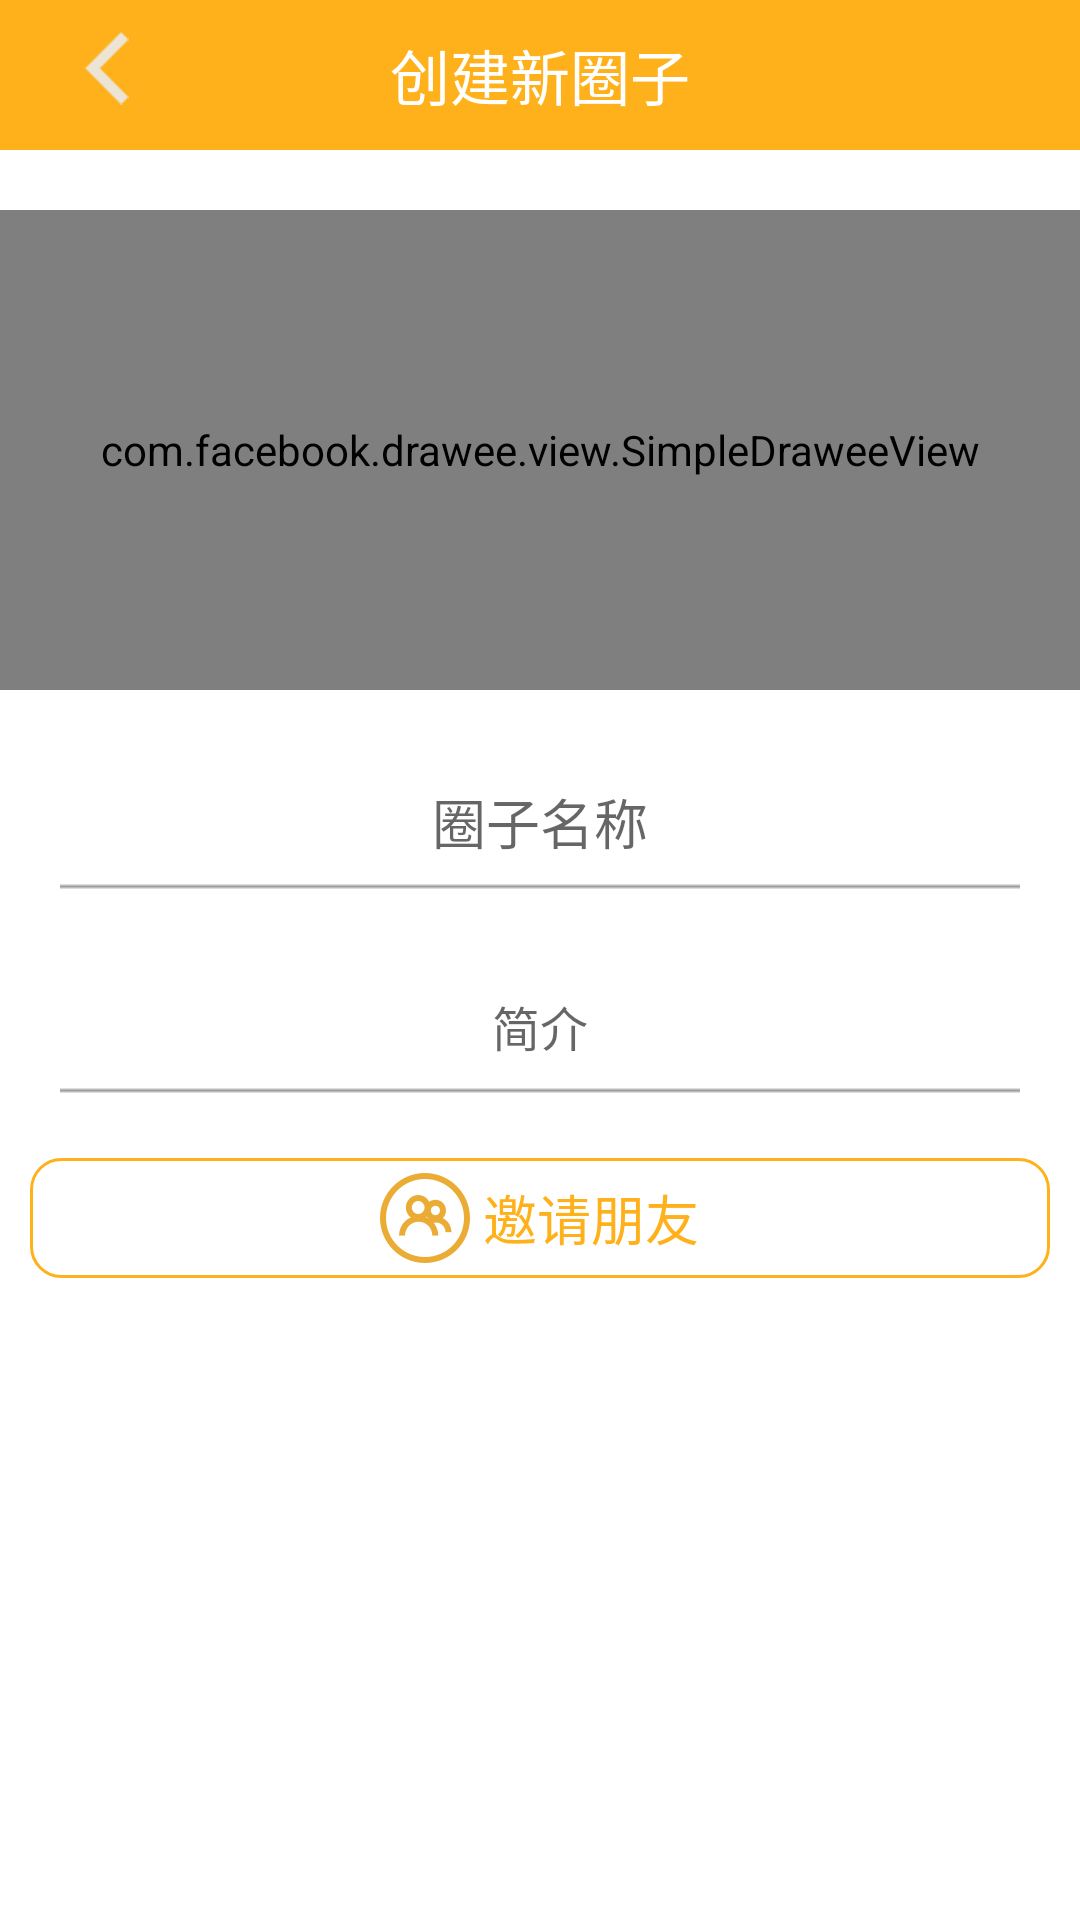

Reconstruct the res/layout file that produces this screen, plus the resources it refers to.
<!-- AndroidManifest.xml: activity theme activity -->
<!-- res/layout/activity_pub_circle.xml -->
<?xml version="1.0" encoding="utf-8"?>
<RelativeLayout xmlns:android="http://schemas.android.com/apk/res/android"
    android:layout_width="match_parent"
    android:layout_height="match_parent"
    android:orientation="vertical"
    android:background="@color/white">
    <android.support.v7.widget.Toolbar
        android:id="@+id/toolbar"
        android:layout_height="@dimen/common_headerbar_height"
        android:layout_width="match_parent"
        android:background="@color/colorPrimary">
        <RelativeLayout
            android:layout_width="match_parent"
            android:layout_height="wrap_content">
            <ImageView
                android:id="@id/iv_back"
                android:paddingLeft="8dp"
                android:paddingRight="8dp"
                android:layout_marginLeft="20dp"
                android:src="@mipmap/ic_back"
                android:gravity="left"
                android:layout_width="wrap_content"
                android:layout_height="wrap_content" />
            <TextView
                android:layout_centerInParent="true"
                android:textSize="@dimen/text_max_20"
                android:textColor="@color/white"
                android:text="创建新圈子"
                android:layout_width="wrap_content"
                android:layout_height="wrap_content" />
            <ImageView
                android:layout_marginRight="20dp"
                android:id="@+id/iv_back"
                android:layout_alignParentRight="true"
                android:layout_width="wrap_content"
                android:layout_height="wrap_content" />
        </RelativeLayout>
    </android.support.v7.widget.Toolbar>

    <com.facebook.drawee.view.SimpleDraweeView
        android:layout_marginTop="20dp"
        android:id="@+id/select"
        android:clickable="true"
        android:layout_below="@id/toolbar"
        android:layout_width="match_parent"
        android:layout_height="160dp"
        android:scaleType="centerCrop"
        android:src="@mipmap/touxiang"/>
    <EditText
        android:layout_marginTop="20dp"
        android:layout_marginLeft="20dp"
        android:layout_marginRight="20dp"
        android:textSize="@dimen/text_big_18"
        android:background="@drawable/bg_edittext_common"
        android:singleLine="true"
        android:id="@+id/et_circle_name"
        android:gravity="center"
        android:hint="圈子名称"
        android:layout_width="match_parent"
        android:layout_height="wrap_content"
        android:layout_below="@id/select"/>
    <EditText
        android:background="@drawable/bg_edittext_common"
        android:singleLine="true"
        android:layout_marginTop="20dp"
        android:layout_marginLeft="20dp"
        android:layout_marginRight="20dp"
        android:textSize="@dimen/text_mid_16"
        android:id="@+id/et_desc"
        android:gravity="center"
        android:hint="简介"
        android:layout_width="match_parent"
        android:layout_height="wrap_content"
        android:layout_below="@id/et_circle_name"/>
    <LinearLayout
        android:layout_below="@id/et_desc"
        android:layout_centerVertical="true"
        android:background="@drawable/shape_join_background"
        android:padding="5dp"
        android:layout_width="match_parent"
        android:layout_height="wrap_content"
        android:layout_marginRight="10dp"
        android:layout_marginLeft="10dp"
        android:layout_marginTop="20dp"
        android:gravity="center"
        android:orientation="horizontal">
        <ImageView
            android:layout_width="wrap_content"
            android:layout_height="wrap_content"
            android:src="@mipmap/ic_member"/>
        <TextView
            android:layout_width="wrap_content"
            android:layout_height="wrap_content"
            android:textSize="@dimen/text_big_18"
            android:text=" 邀请朋友"
            android:textColor="@color/common"/>
    </LinearLayout>

</RelativeLayout>
<!-- resources referenced by this layout -->
<resources>
  <color name="colorPrimary">#ffb11b</color>
  <color name="common">#ffb11b</color>
  <color name="white">#ffffff</color>
  <dimen name="common_headerbar_height">50dp</dimen>
  <dimen name="text_big_18">18sp</dimen>
  <dimen name="text_max_20">20sp</dimen>
  <dimen name="text_mid_16">16sp</dimen>
  <!-- drawable bg_edittext_common (drawable) -->
  <?xml version="1.0" encoding="utf-8"?>
  <selector xmlns:android="http://schemas.android.com/apk/res/android">
      <item android:state_enabled="true" android:state_focused="true" android:drawable="@drawable/edittext_common" />
      <item android:state_enabled="true" android:state_activated="true" android:drawable="@drawable/edittext_common" />
      <item android:state_enabled="true" android:drawable="@drawable/edittext_gray" />
      <item android:state_focused="true" android:drawable="@drawable/edittext_gray" />
      <item android:drawable="@drawable/edittext_gray" />
  </selector>
  <!-- drawable shape_join_background (drawable) -->
  <?xml version="1.0" encoding="utf-8"?>
  <shape xmlns:android="http://schemas.android.com/apk/res/android">
      <stroke android:width="1dp" android:color="@color/common"/>
      <corners android:radius="10dp" />
      <size android:width="20dp"/>
      <size android:height="10dp"/>
  </shape>
  <!-- mipmap ic_back: png bitmap (mipmap-hdpi, 1633 bytes) -->
  <!-- mipmap ic_member: png bitmap (mipmap-hdpi, 3518 bytes) -->
  <style name="activity" parent="AppTheme.Base">
          <item name="android:windowBackground">@color/white</item>
          <item name="android:screenOrientation">portrait</item>
      </style>
  <style name="AppTheme.Base" parent="Theme.AppCompat.Light.NoActionBar">
          <item name="colorPrimary">@color/colorPrimary</item>
          <item name="colorPrimaryDark">@color/common</item>
          <item name="android:windowBackground">@drawable/layout_splash</item>
          <item name="android:fitsSystemWindows">true</item>
          <item name="toolbarStyle">@style/ClubToolbar</item>
      </style>
  <!-- drawable layout_splash (drawable) -->
  <?xml version="1.0" encoding="utf-8"?>
  <layer-list xmlns:android="http://schemas.android.com/apk/res/android" android:opacity="opaque">
      
      <item android:drawable="@color/white"/>
      
      <item>
          <bitmap
              android:src="@mipmap/ic_launcher"
              android:gravity="center"/>
      </item>
  </layer-list>
  <style name="ClubToolbar" parent="Widget.AppCompat.Toolbar">
          <item name="contentInsetStart">0dp</item>
      </style>
</resources>
